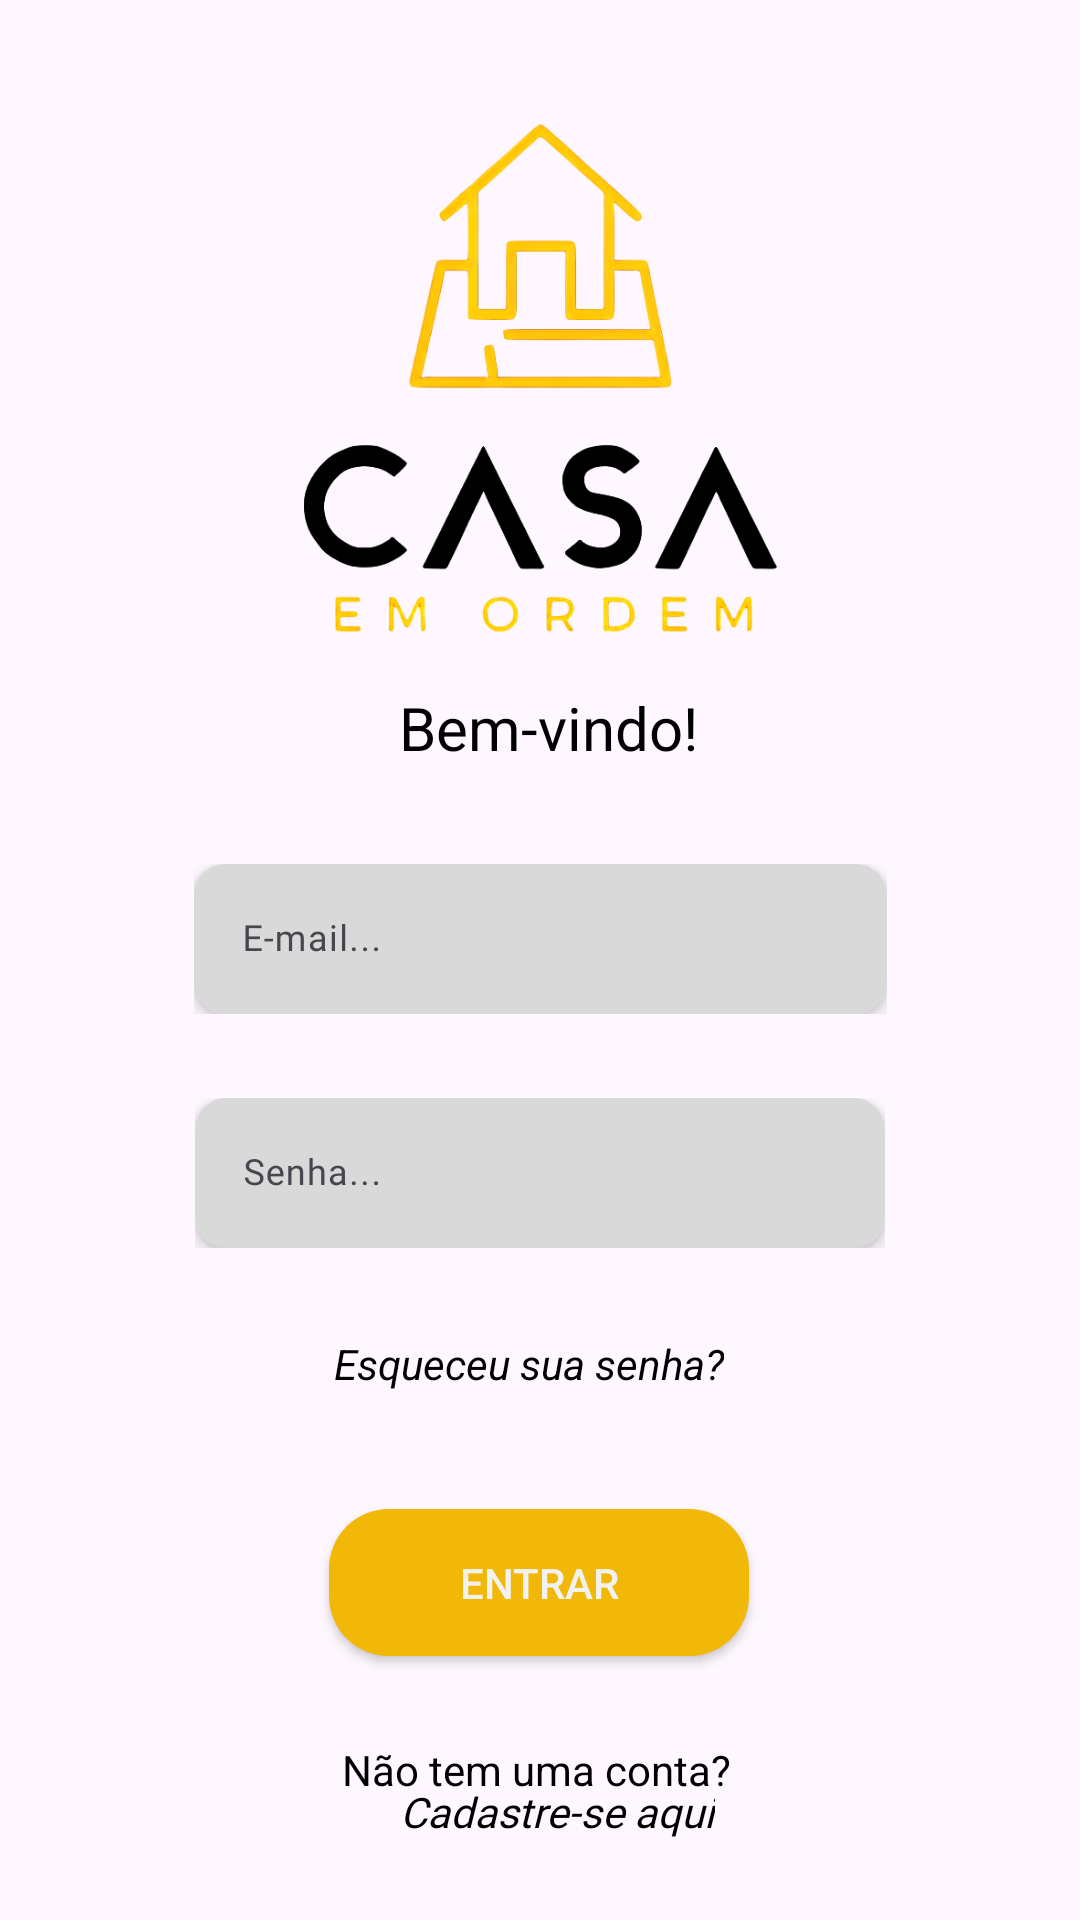

This screen was rendered from an Android layout file. Write that file and the resources it references.
<!-- AndroidManifest.xml: application theme Theme.CasaEmOrdem -->
<!-- res/layout/activity_login.xml -->
<?xml version="1.0" encoding="utf-8"?>
<androidx.constraintlayout.widget.ConstraintLayout xmlns:android="http://schemas.android.com/apk/res/android"
    xmlns:app="http://schemas.android.com/apk/res-auto"
    xmlns:tools="http://schemas.android.com/tools"
    android:id="@+id/main"
    android:layout_width="match_parent"
    android:layout_height="match_parent"
    tools:context=".Login">

    <ImageView
        android:id="@+id/ImgLogo"
        android:layout_width="181dp"
        android:layout_height="172dp"
        android:layout_marginTop="40dp"
        android:layout_marginBottom="223dp"
        app:layout_constraintBottom_toBottomOf="parent"
        app:layout_constraintEnd_toEndOf="parent"
        app:layout_constraintStart_toStartOf="parent"
        app:layout_constraintTop_toTopOf="parent"
        app:layout_constraintVertical_bias="0.0"
        app:srcCompat="@drawable/casa_em_ordem_logo_photoroom" />

    <com.google.android.material.textfield.TextInputLayout
        android:id="@+id/textInputEmail"
        android:layout_width="237dp"
        android:layout_height="78dp"
        android:layout_marginStart="1dp"
        android:layout_marginTop="22dp"
        android:layout_marginEnd="1dp"
        android:layout_marginBottom="237dp"
        android:elevation="10dp"
        android:padding="3dp"
        app:boxBackgroundColor="#D9D9D9"
        app:layout_constraintBottom_toBottomOf="parent"
        app:layout_constraintEnd_toEndOf="parent"
        app:layout_constraintStart_toStartOf="parent"
        app:layout_constraintTop_toBottomOf="@+id/ImgLogo">


        <com.google.android.material.textfield.TextInputEditText
            android:id="@+id/idEntrarEmail"
            android:layout_width="match_parent"
            android:layout_height="50dp"
            android:background="@drawable/bordasnoinput"
            android:elevation="3dp"
            android:fontFamily="@font/lato"
            android:hint="E-mail..."
            android:textAlignment="textStart"
            android:textSize="12sp"
            android:paddingLeft="15dp"/>
    </com.google.android.material.textfield.TextInputLayout>

    <TextView
        android:id="@+id/textView2"
        android:layout_width="wrap_content"
        android:layout_height="wrap_content"
        android:layout_marginStart="91dp"
        android:layout_marginTop="1dp"
        android:layout_marginEnd="79dp"
        android:layout_marginBottom="8dp"
        android:text="Bem-vindo!"
        android:textColor="#000000"
        android:textSize="20sp"
        app:layout_constraintBottom_toTopOf="@+id/textInputEmail"
        app:layout_constraintEnd_toEndOf="parent"
        app:layout_constraintHorizontal_bias="0.464"
        app:layout_constraintStart_toStartOf="parent"
        app:layout_constraintTop_toBottomOf="@+id/ImgLogo" />

    <com.google.android.material.textfield.TextInputLayout
        android:id="@+id/textInputSenha"
        android:layout_width="236dp"
        android:layout_height="65dp"
        android:layout_marginBottom="178dp"
        android:padding="3dp"
        app:boxBackgroundColor="#D9D9D9"
        app:layout_constraintBottom_toBottomOf="parent"
        app:layout_constraintEnd_toEndOf="@+id/textInputEmail"
        app:layout_constraintHorizontal_bias="0.4"
        app:layout_constraintStart_toStartOf="@+id/textInputEmail"
        app:layout_constraintTop_toBottomOf="@+id/textInputEmail"
        app:layout_constraintVertical_bias="0.0">

        <com.google.android.material.textfield.TextInputEditText
            android:id="@+id/idEntrarSenha"
            android:layout_width="match_parent"
            android:layout_height="50dp"
            android:background="@drawable/bordasnoinput"
            android:elevation="3dp"
            android:fontFamily="@font/lato"
            android:hint="Senha..."
            android:textSize="12sp"
            android:paddingLeft="15dp"

            />
    </com.google.android.material.textfield.TextInputLayout>

    <TextView
        android:id="@+id/idEsqueceuSenha"
        android:layout_width="wrap_content"
        android:layout_height="wrap_content"
        android:layout_marginStart="88dp"
        android:layout_marginTop="22dp"
        android:layout_marginEnd="95dp"
        android:layout_marginBottom="144dp"

        android:shadowDx="2"
        android:shadowDy="6"
        android:shadowRadius="3"
        android:text="Esqueceu sua senha?"
        android:textColor="@color/black"
        android:textSize="14sp"
        android:textStyle="italic"
        app:layout_constraintBottom_toBottomOf="parent"
        app:layout_constraintEnd_toEndOf="parent"
        app:layout_constraintHorizontal_bias="0.494"
        app:layout_constraintStart_toStartOf="parent"
        app:layout_constraintTop_toBottomOf="@+id/textInputSenha"
        app:layout_constraintVertical_bias="0.006" />

    <Button
        android:id="@+id/idBotaoLogin"
        android:layout_width="140dp"
        android:layout_height="49dp"
        android:layout_marginTop="38dp"
        android:layout_marginBottom="63dp"
        android:background="@drawable/shadow"
        android:backgroundTint="#F2B807"
        android:text="Entrar"
        android:textColor="#f2f2f2"
        app:layout_constraintBottom_toBottomOf="parent"
        app:layout_constraintEnd_toEndOf="parent"
        app:layout_constraintHorizontal_bias="0.498"
        app:layout_constraintStart_toStartOf="parent"
        app:layout_constraintTop_toBottomOf="@+id/idEsqueceuSenha"
        app:layout_constraintVertical_bias="0.042" />

    <TextView
        android:id="@+id/idNaoTemConta"
        android:layout_width="wrap_content"
        android:layout_height="wrap_content"
        android:layout_marginTop="16dp"
        android:layout_marginEnd="10dp"
        android:layout_marginBottom="30dp"
        android:text="Não tem uma conta?"
        android:textColor="@color/black"
        android:textSize="14sp"
        app:layout_constraintBottom_toBottomOf="parent"
        app:layout_constraintEnd_toEndOf="parent"
        app:layout_constraintHorizontal_bias="0.518"
        app:layout_constraintStart_toStartOf="parent"
        app:layout_constraintTop_toBottomOf="@+id/idBotaoLogin"
        app:layout_constraintVertical_bias="0.53" />

    <TextView
        android:id="@+id/idCadastrar"
        android:layout_width="wrap_content"
        android:layout_height="wrap_content"
        android:layout_marginStart="60dp"
        android:fontFamily="@font/lato"
        android:text="Cadastre-se aqui"
        android:textColor="@color/black"
        android:textSize="14sp"
        android:textStyle="italic"
        app:layout_constraintBottom_toBottomOf="parent"
        app:layout_constraintEnd_toEndOf="parent"
        app:layout_constraintHorizontal_bias="0.376"
        app:layout_constraintStart_toStartOf="parent"
        app:layout_constraintTop_toTopOf="parent"
        app:layout_constraintVertical_bias="0.957" />
</androidx.constraintlayout.widget.ConstraintLayout>
<!-- resources referenced by this layout -->
<resources>
  <color name="black">#FF000000</color>
  <!-- drawable bordasnoinput (drawable) -->
  <?xml version="1.0" encoding="utf-8"?>
  <shape xmlns:android="http://schemas.android.com/apk/res/android"
      android:shape="rectangle">
  
      <solid android:color="#D9D9D9" />
      <corners android:radius="10dp"/>
      <stroke android:color="#D9d9d9" android:width="1dp"/>
  
  
  </shape>
  <!-- drawable casa_em_ordem_logo_photoroom: png bitmap (drawable, 83641 bytes) -->
  <!-- drawable shadow (drawable) -->
  <?xml version="1.0" encoding="utf-8"?>
  <shape xmlns:android="http://schemas.android.com/apk/res/android" android:shape="rectangle">
      <solid android:color="@color/black"/>
      <corners android:radius="20dp"/>
  
  
  </shape>
  <style name="Theme.CasaEmOrdem" parent="Base.Theme.CasaEmOrdem" />
  <style name="Base.Theme.CasaEmOrdem" parent="Theme.Material3.DayNight.NoActionBar">
          <item name="android:statusBarColor">@color/cinzaPadrao</item>
          
          
      </style>
  <color name="cinzaPadrao">#575757</color>
</resources>
